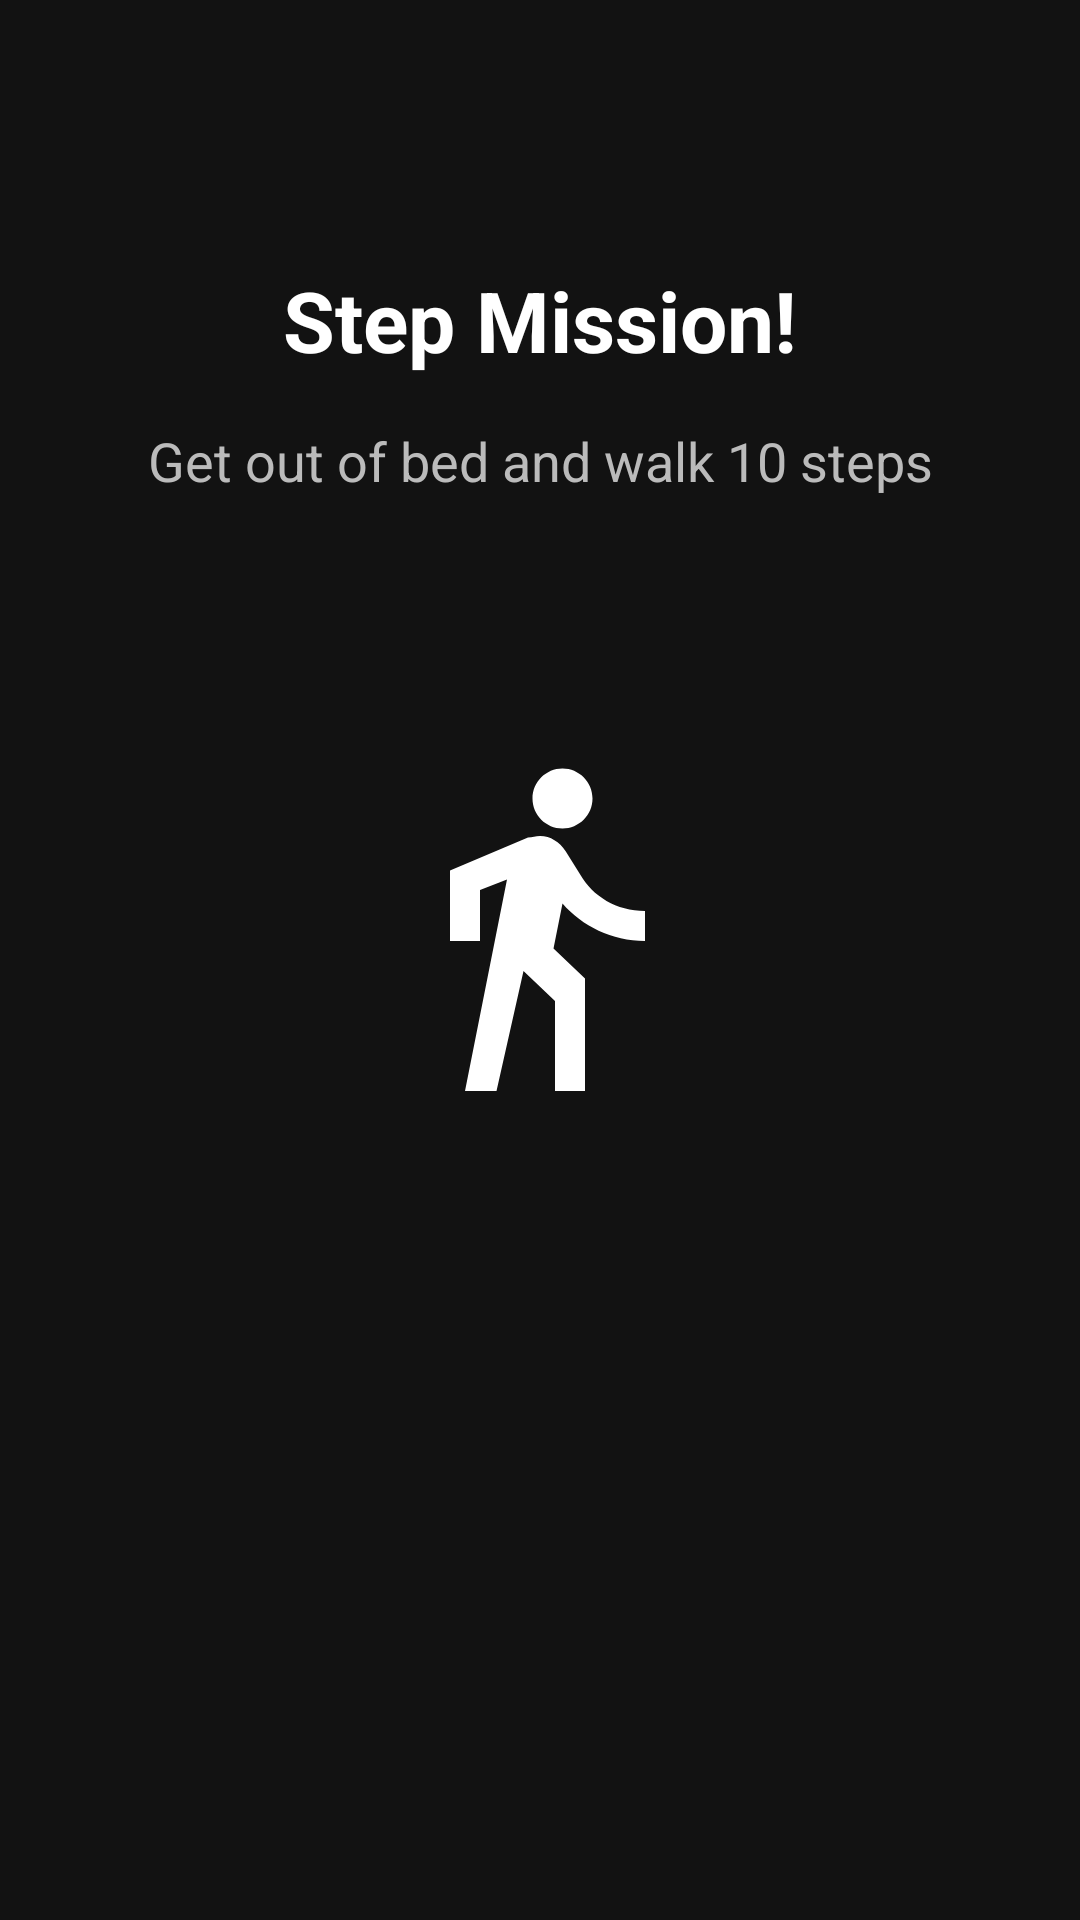

Android layout source for this screen:
<!-- AndroidManifest.xml: application theme Theme.ClockApp -->
<!-- res/layout/activity_step_mission.xml -->
<?xml version="1.0" encoding="utf-8"?>
<androidx.constraintlayout.widget.ConstraintLayout xmlns:android="http://schemas.android.com/apk/res/android"
    xmlns:app="http://schemas.android.com/apk/res-auto"
    xmlns:tools="http://schemas.android.com/tools"
    android:layout_width="match_parent"
    android:layout_height="match_parent"
    android:background="@color/color_background"
    android:padding="@dimen/spacing_xl">

    <TextView
        android:id="@+id/tvMissionTitle"
        android:layout_width="wrap_content"
        android:layout_height="wrap_content"
        android:text="@string/title_step_mission"
        android:textColor="@color/color_text_primary"
        android:textSize="@dimen/text_size_title"
        android:textStyle="bold"
        app:layout_constraintEnd_toEndOf="parent"
        app:layout_constraintStart_toStartOf="parent"
        app:layout_constraintTop_toTopOf="parent"
        android:layout_marginTop="@dimen/spacing_massive" />

    <TextView
        android:id="@+id/tvInstructions"
        android:layout_width="wrap_content"
        android:layout_height="wrap_content"
        android:text="@string/instructions_step"
        android:textColor="@color/color_text_secondary"
        android:textSize="@dimen/text_size_body_large"
        android:textAlignment="center"
        app:layout_constraintEnd_toEndOf="parent"
        app:layout_constraintStart_toStartOf="parent"
        app:layout_constraintTop_toBottomOf="@id/tvMissionTitle"
        android:layout_marginTop="@dimen/spacing_md" />

    <ImageView
        android:id="@+id/ivStepIcon"
        android:layout_width="@dimen/icon_size_lg"
        android:layout_height="@dimen/icon_size_lg"
        android:contentDescription="@string/cd_step_icon"
        android:src="@drawable/ic_directions_walk"
        app:tint="@color/color_text_primary"
        app:layout_constraintBottom_toTopOf="@+id/tvStepCount"
        app:layout_constraintEnd_toEndOf="parent"
        app:layout_constraintStart_toStartOf="parent"
        app:layout_constraintTop_toBottomOf="@id/tvInstructions" />

    <TextView
        android:id="@+id/tvStepCount"
        android:layout_width="wrap_content"
        android:layout_height="wrap_content"
        android:textColor="@color/color_text_primary"
        android:textSize="@dimen/text_size_display"
        android:textStyle="bold"
        android:layout_marginBottom="@dimen/spacing_giant"
        app:layout_constraintBottom_toBottomOf="parent"
        app:layout_constraintEnd_toEndOf="parent"
        app:layout_constraintStart_toStartOf="parent"
        tools:text="0 / 10" />

</androidx.constraintlayout.widget.ConstraintLayout>
<!-- resources referenced by this layout -->
<resources>
  <color name="color_background">#121212</color>
  <color name="color_text_primary">#FFFFFF</color>
  <color name="color_text_secondary">#BBBBBB</color>
  <dimen name="icon_size_lg">120dp</dimen>
  <dimen name="spacing_giant">100dp</dimen>
  <dimen name="spacing_massive">64dp</dimen>
  <dimen name="spacing_md">16dp</dimen>
  <dimen name="spacing_xl">24dp</dimen>
  <dimen name="text_size_body_large">18sp</dimen>
  <dimen name="text_size_display">48sp</dimen>
  <dimen name="text_size_title">28sp</dimen>
  <!-- drawable ic_directions_walk (drawable) -->
  <?xml version="1.0" encoding="utf-8"?>
  <vector xmlns:android="http://schemas.android.com/apk/res/android"
      android:width="24dp"
      android:height="24dp"
      android:viewportWidth="24"
      android:viewportHeight="24">
      <path
          android:fillColor="#FFFFFFFF"
          android:pathData="M13.5,5.5c1.1,0 2,-0.9 2,-2s-0.9,-2 -2,-2s-2,0.9 -2,2S12.4,5.5 13.5,5.5zM9.8,8.9L7,23h2.1l1.8,-8l2.1,2v6h2v-7.5l-2.1,-2l0.6,-3C14.8,12 16.8,13 19,13v-2c-1.9,0 -3.5,-1 -4.3,-2.4l-1,-1.6c-0.4,-0.6 -1,-1 -1.7,-1c-0.3,0 -0.5,0.1 -0.8,0.1L6,8.3V13h2V9.6L9.8,8.9z" />
  </vector>
  <string name="cd_step_icon">Walking icon</string>
  <string name="instructions_step">Get out of bed and walk 10 steps</string>
  <string name="title_step_mission">Step Mission!</string>
  <style name="Theme.ClockApp" parent="Base.Theme.ClockApp" />
  <style name="Base.Theme.ClockApp" parent="Theme.Material3.DayNight.NoActionBar">
          
          <item name="colorPrimary">@color/color_primary</item>
          <item name="colorOnPrimary">@color/color_text_primary</item>
          <item name="colorSurface">@color/color_surface</item>
          <item name="colorOnSurface">@color/color_text_primary</item>
          <item name="android:colorBackground">@color/color_background</item>
      </style>
  <color name="color_primary">#6C63FF</color>
  <color name="color_surface">#1E1E1E</color>
</resources>
